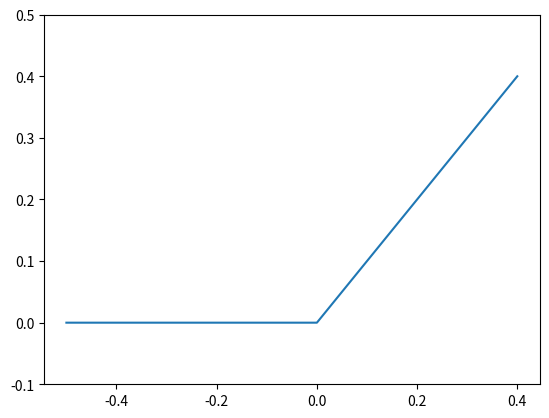

Write the Python code that produced this figure.
import numpy as np
import matplotlib.pyplot as plt

def relu(x):
    return np.maximum(0, x)

x = np.arange(-0.5, 0.5, 0.1)
y = relu(x)
plt.plot(x, y)
plt.ylim(-0.1, 0.5)
plt.show()